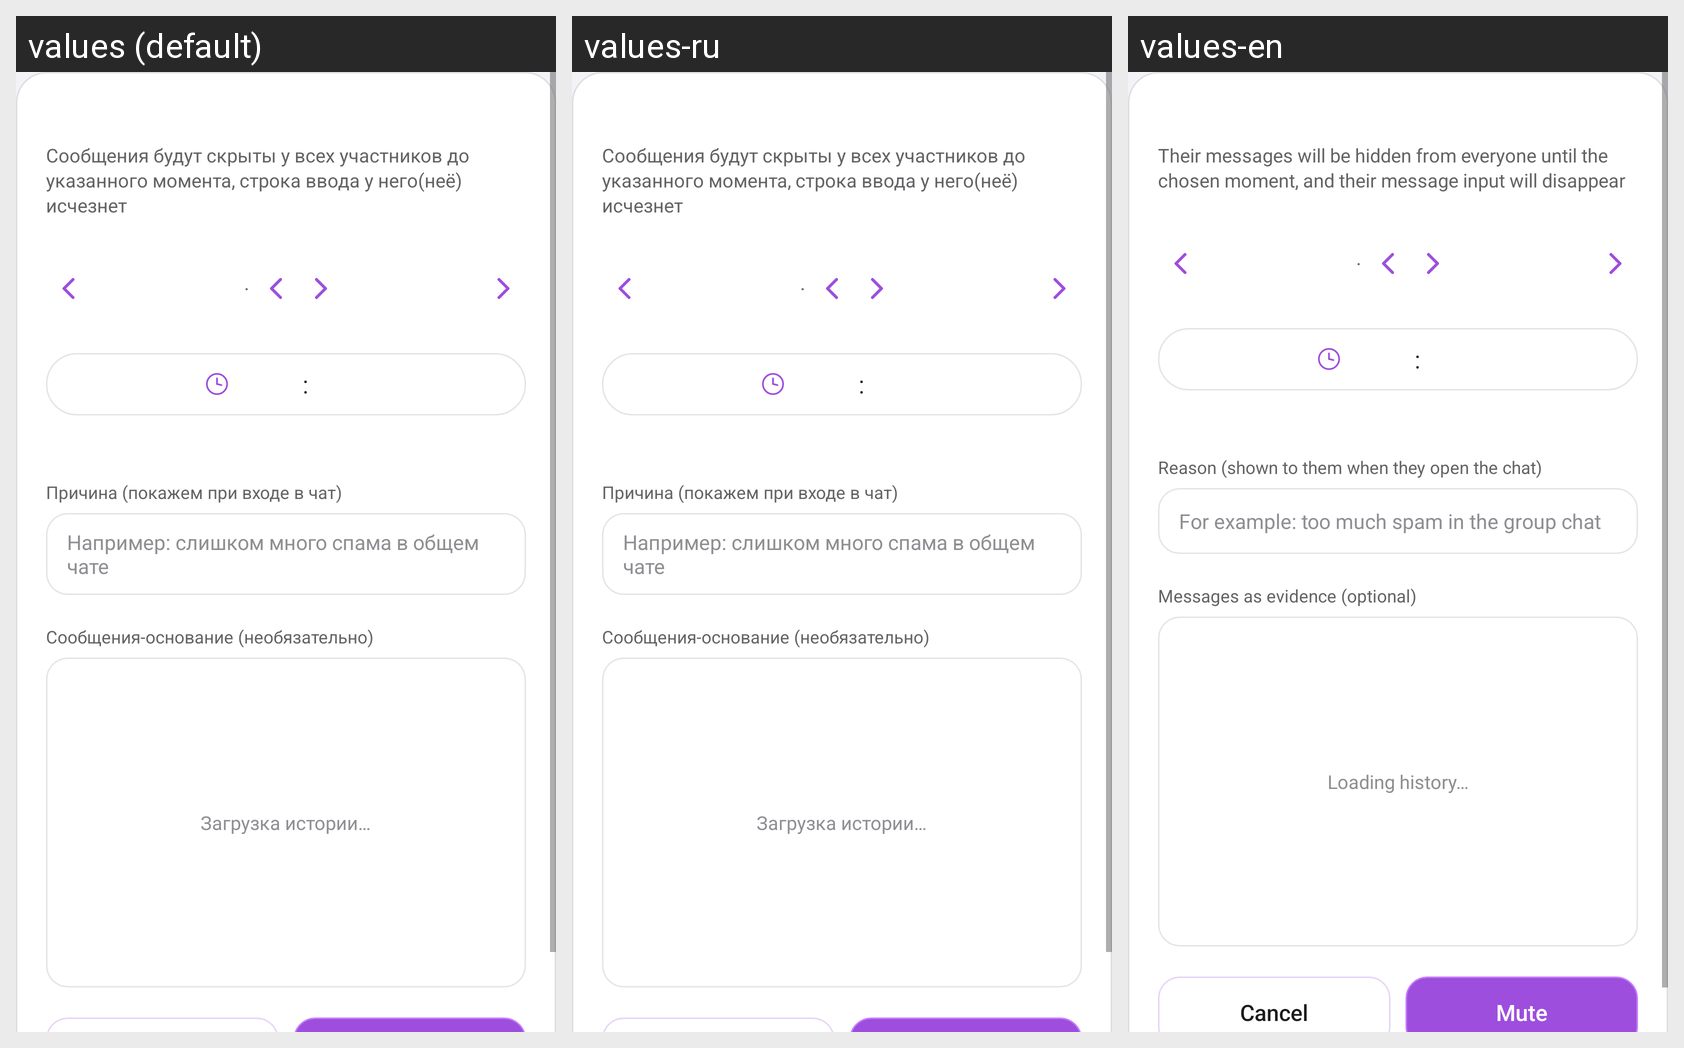

Translations of the strings shown on this Android screen, per locale in the grid:
Android screen res/layout/dialog_mute_member.xml rendered under 3 locales, left to right: values (default), values-ru, values-en. Device: Nexus 5 (rendered at 1080×1920; each locale shown at half size, 540×960, under a caption strip naming it); theme Theme.AtrumChat.
Strings drawn on this screen, with the default value and each locale's value (text and hints the layout hard-codes, and strings that could not be matched under every locale, appear in the picture but are not listed):

mute_dialog_desc
  values: Сообщения будут скрыты у всех участников до указанного момента, строка ввода у него(неё) исчезнет
  values-ru: Сообщения будут скрыты у всех участников до указанного момента, строка ввода у него(неё) исчезнет  [not translated; the default value is used]
  values-en: Their messages will be hidden from everyone until the chosen moment, and their message input will disappear

mute_dialog_reason_label
  values: Причина (покажем при входе в чат)
  values-ru: Причина (покажем при входе в чат)  [not translated; the default value is used]
  values-en: Reason (shown to them when they open the chat)

mute_dialog_reason_hint
  values: Например: слишком много спама в общем чате
  values-ru: Например: слишком много спама в общем чате  [not translated; the default value is used]
  values-en: For example: too much spam in the group chat

mute_dialog_evidence_label
  values: Сообщения-основание (необязательно)
  values-ru: Сообщения-основание (необязательно)  [not translated; the default value is used]
  values-en: Messages as evidence (optional)

mute_dialog_evidence_loading
  values: Загрузка истории…
  values-ru: Загрузка истории…  [not translated; the default value is used]
  values-en: Loading history…
